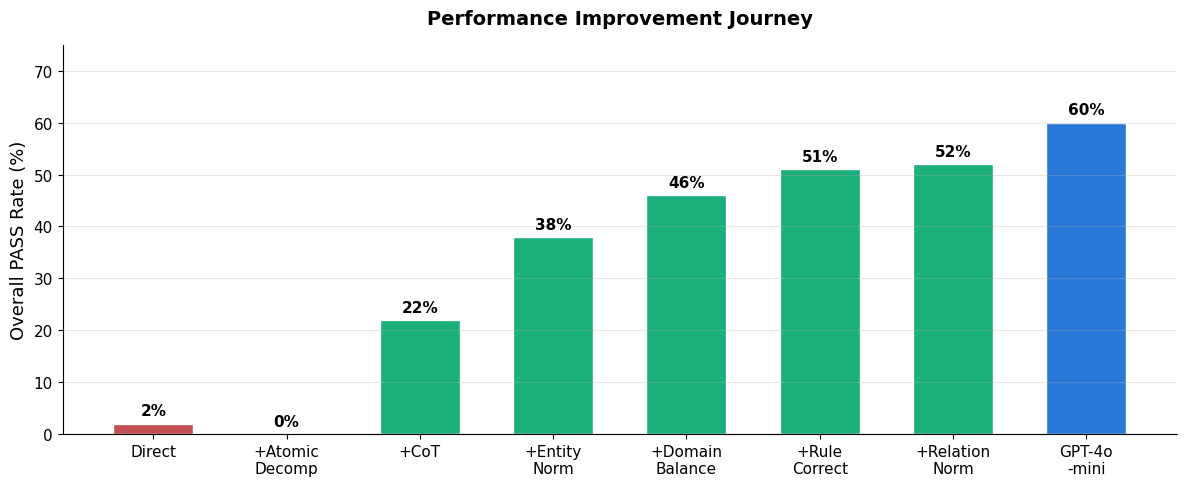
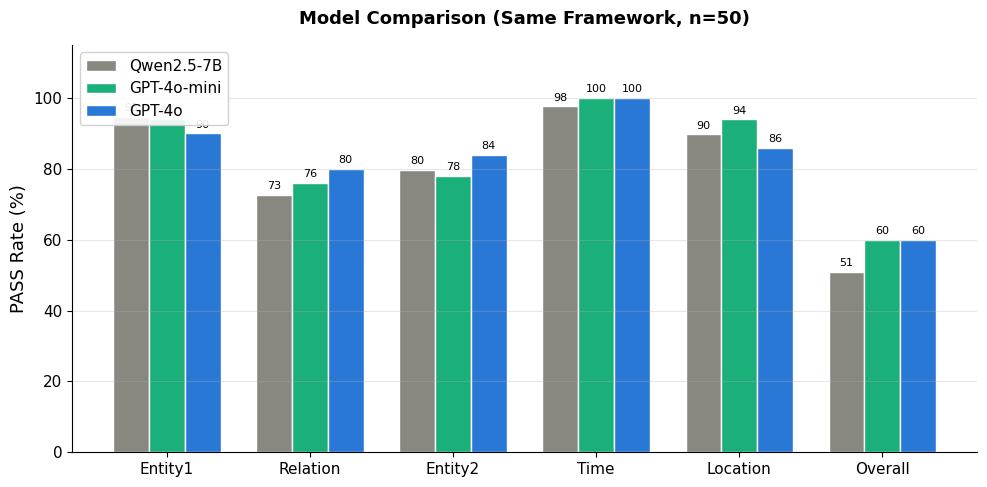
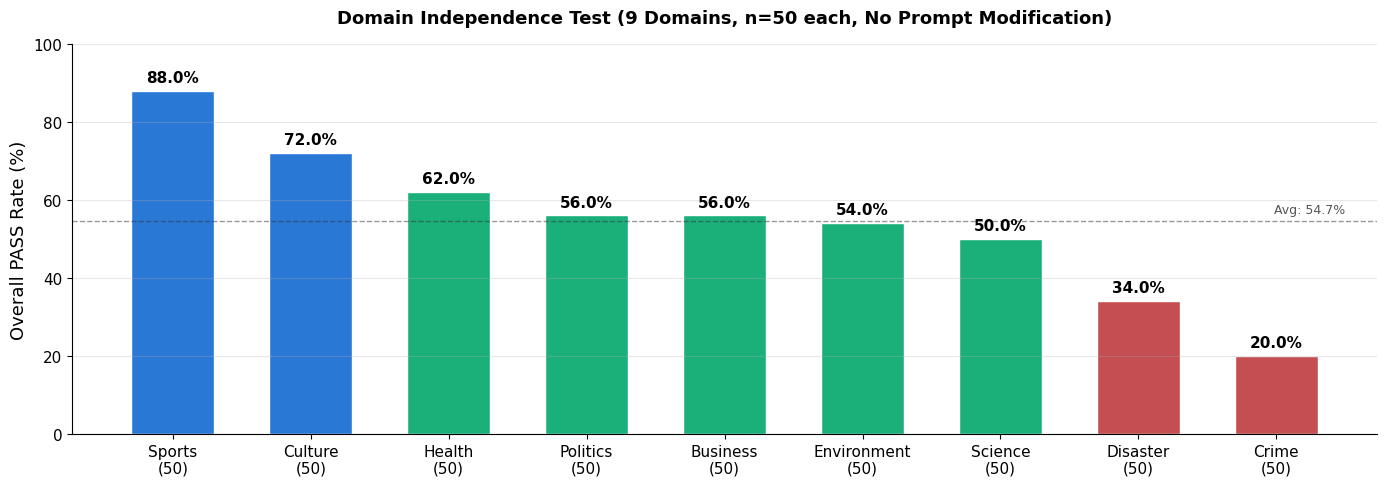
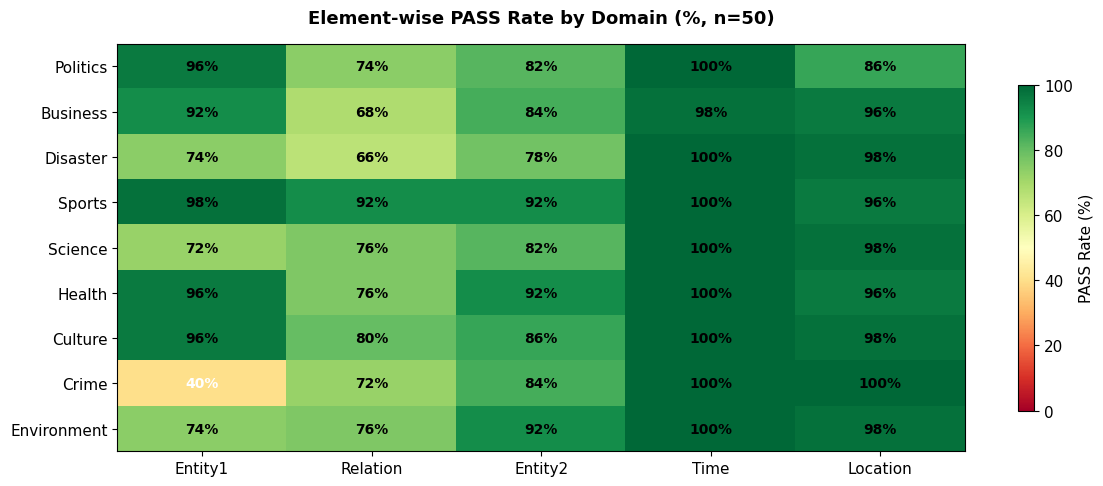
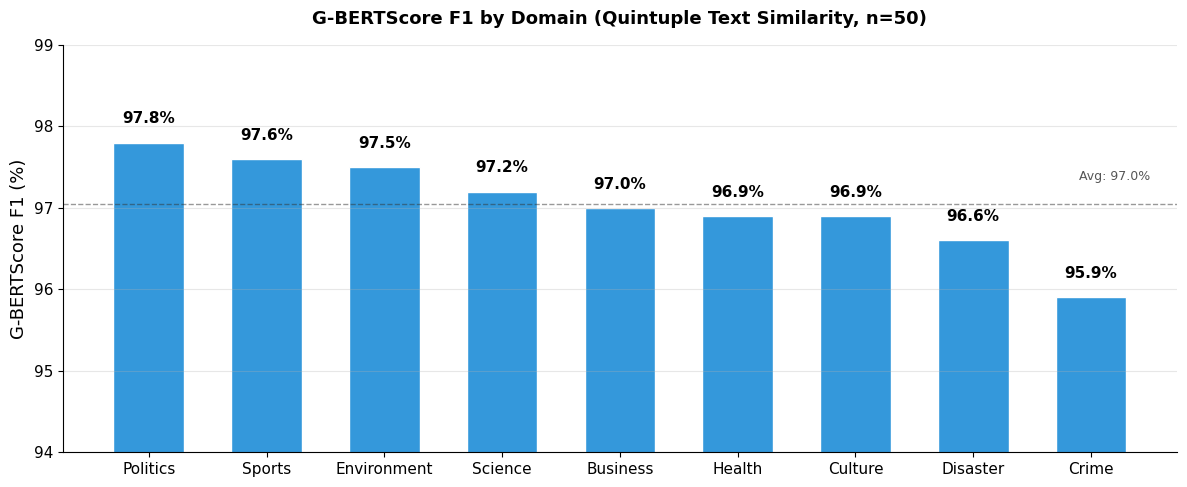
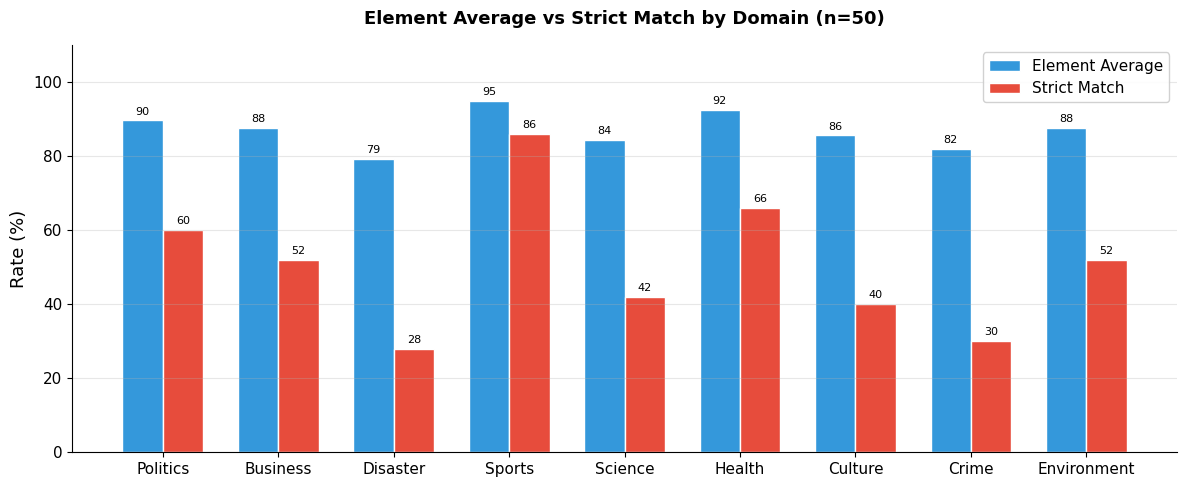

These figures' Python source, in order:
"""
STELLAR Paper Figures (450 samples, 9 domains x 50)
Run: python generate_figures.py
Output: results/figures/
"""

import matplotlib.pyplot as plt
import matplotlib
import numpy as np
import os

matplotlib.rcParams['font.family'] = 'DejaVu Sans'
matplotlib.rcParams['font.size'] = 11

output_dir = 'results/figures'
os.makedirs(output_dir, exist_ok=True)

# ============================================================
# Data (450 samples, 9 domains x 50)
# ============================================================

domains = ['Politics', 'Business', 'Disaster', 'Sports', 'Science',
           'Health', 'Culture', 'Crime', 'Environment']
overalls = [56.0, 56.0, 34.0, 88.0, 50.0,
            62.0, 72.0, 20.0, 54.0]

api_elements = ['Entity1', 'Relation', 'Entity2', 'Time', 'Location', 'Overall']
qwen = [94.7, 72.7, 79.7, 97.7, 89.7, 51.0]
mini = [94.0, 76.0, 78.0, 100.0, 94.0, 60.0]
gpt4o = [90.0, 80.0, 84.0, 100.0, 86.0, 60.0]

heatmap_data = np.array([
    [96.0, 74.0, 82.0, 100.0, 86.0],
    [92.0, 68.0, 84.0, 98.0, 96.0],
    [74.0, 66.0, 78.0, 100.0, 98.0],
    [98.0, 92.0, 92.0, 100.0, 96.0],
    [72.0, 76.0, 82.0, 100.0, 98.0],
    [96.0, 76.0, 92.0, 100.0, 96.0],
    [96.0, 80.0, 86.0, 100.0, 98.0],
    [40.0, 72.0, 84.0, 100.0, 100.0],
    [74.0, 76.0, 92.0, 100.0, 98.0],
])

stages = ['Direct', '+Atomic\nDecomp', '+CoT', '+Entity\nNorm',
          '+Domain\nBalance', '+Rule\nCorrect', '+Relation\nNorm', 'GPT-4o\n-mini']
stage_values = [2, 0, 22, 38, 46, 51, 52, 60]

bert_f1 = [97.8, 97.0, 96.6, 97.6, 97.2,
           96.9, 96.9, 95.9, 97.5]

elem_avg = [89.6, 87.6, 79.2, 94.8, 84.4, 92.4, 85.6, 82.0, 87.6]
strict = [60.0, 52.0, 28.0, 86.0, 42.0, 66.0, 40.0, 30.0, 52.0]


# ============================================================
# Fig. 2: Performance Improvement Journey
# ============================================================
fig, ax = plt.subplots(figsize=(12, 5))
colors = ['#c44e52', '#c44e52', '#1baf7a', '#1baf7a', '#1baf7a',
          '#1baf7a', '#1baf7a', '#2a78d6']

bars = ax.bar(stages, stage_values, color=colors, width=0.6, edgecolor='white')
for bar, val in zip(bars, stage_values):
    ax.text(bar.get_x() + bar.get_width()/2, bar.get_height() + 1,
            f'{val}%', ha='center', va='bottom', fontweight='bold', fontsize=11)

ax.set_ylabel('Overall PASS Rate (%)', fontsize=13)
ax.set_ylim(0, 75)
ax.set_title('Performance Improvement Journey',
             fontsize=14, fontweight='bold', pad=15)
ax.spines['top'].set_visible(False)
ax.spines['right'].set_visible(False)
ax.grid(axis='y', alpha=0.3)
plt.tight_layout()
plt.savefig(f'{output_dir}/fig2_improvement.png', dpi=300, bbox_inches='tight')
plt.close()
print("Fig. 2 done")


# ============================================================
# Fig. 3: Model Comparison
# ============================================================
fig, ax = plt.subplots(figsize=(10, 5))
x = np.arange(len(api_elements))
w = 0.25
bars1 = ax.bar(x - w, qwen, w, label='Qwen2.5-7B', color='#888880', edgecolor='white')
bars2 = ax.bar(x, mini, w, label='GPT-4o-mini', color='#1baf7a', edgecolor='white')
bars3 = ax.bar(x + w, gpt4o, w, label='GPT-4o', color='#2a78d6', edgecolor='white')

for bars in [bars1, bars2, bars3]:
    for bar in bars:
        val = bar.get_height()
        ax.text(bar.get_x() + bar.get_width()/2, val + 1,
                f'{val:.0f}', ha='center', va='bottom', fontsize=8)

ax.set_ylabel('PASS Rate (%)', fontsize=13)
ax.set_ylim(0, 115)
ax.set_xticks(x)
ax.set_xticklabels(api_elements)
ax.set_title('Model Comparison (Same Framework, n=50)',
             fontsize=13, fontweight='bold', pad=15)
ax.legend(loc='upper left', framealpha=0.9)
ax.spines['top'].set_visible(False)
ax.spines['right'].set_visible(False)
ax.grid(axis='y', alpha=0.3)
plt.tight_layout()
plt.savefig(f'{output_dir}/fig3_model_comparison.png', dpi=300, bbox_inches='tight')
plt.close()
print("Fig. 3 done")


# ============================================================
# Fig. 4: Domain Overall Comparison
# ============================================================
fig, ax = plt.subplots(figsize=(14, 5))
sorted_pairs = sorted(zip(domains, overalls), key=lambda x: x[1], reverse=True)
sorted_domains = [p[0] + '\n(50)' for p in sorted_pairs]
sorted_overalls = [p[1] for p in sorted_pairs]

colors = []
for v in sorted_overalls:
    if v >= 70:
        colors.append('#2a78d6')
    elif v >= 40:
        colors.append('#1baf7a')
    else:
        colors.append('#c44e52')

bars = ax.bar(sorted_domains, sorted_overalls, color=colors, width=0.6, edgecolor='white')
for bar, val in zip(bars, sorted_overalls):
    ax.text(bar.get_x() + bar.get_width()/2, bar.get_height() + 1.5,
            f'{val}%', ha='center', va='bottom', fontweight='bold', fontsize=11)

avg = sum(overalls) / len(overalls)
ax.axhline(y=avg, color='#333', linestyle='--', alpha=0.5, linewidth=1)
ax.text(len(sorted_domains)-0.5, avg + 2, f'Avg: {avg:.1f}%',
        ha='right', fontsize=9, color='#555')

ax.set_ylabel('Overall PASS Rate (%)', fontsize=13)
ax.set_ylim(0, 100)
ax.set_title('Domain Independence Test (9 Domains, n=50 each, No Prompt Modification)',
             fontsize=13, fontweight='bold', pad=15)
ax.spines['top'].set_visible(False)
ax.spines['right'].set_visible(False)
ax.grid(axis='y', alpha=0.3)
plt.tight_layout()
plt.savefig(f'{output_dir}/fig4_domain_overall.png', dpi=300, bbox_inches='tight')
plt.close()
print("Fig. 4 done")


# ============================================================
# Fig. 5: Domain Heatmap
# ============================================================
fig, ax = plt.subplots(figsize=(12, 5))
elements = ['Entity1', 'Relation', 'Entity2', 'Time', 'Location']

im = ax.imshow(heatmap_data, cmap='RdYlGn', aspect='auto', vmin=0, vmax=100)

ax.set_xticks(np.arange(len(elements)))
ax.set_yticks(np.arange(len(domains)))
ax.set_xticklabels(elements)
ax.set_yticklabels(domains)

for i in range(len(domains)):
    for j in range(len(elements)):
        color = 'white' if heatmap_data[i, j] < 50 else 'black'
        ax.text(j, i, f'{heatmap_data[i, j]:.0f}%',
                ha='center', va='center', fontsize=10,
                fontweight='bold', color=color)

ax.set_title('Element-wise PASS Rate by Domain (%, n=50)',
             fontsize=13, fontweight='bold', pad=15)
fig.colorbar(im, ax=ax, shrink=0.8, label='PASS Rate (%)')
plt.tight_layout()
plt.savefig(f'{output_dir}/fig5_domain_heatmap.png', dpi=300, bbox_inches='tight')
plt.close()
print("Fig. 5 done")


# ============================================================
# Fig. 6: G-BERTScore by Domain
# ============================================================
fig, ax = plt.subplots(figsize=(12, 5))
sorted_bert = sorted(zip(domains, bert_f1), key=lambda x: x[1], reverse=True)
sorted_bd = [p[0] for p in sorted_bert]
sorted_bf = [p[1] for p in sorted_bert]

bars = ax.bar(sorted_bd, sorted_bf, color='#3498db', width=0.6, edgecolor='white')
for bar, val in zip(bars, sorted_bf):
    ax.text(bar.get_x() + bar.get_width()/2, bar.get_height() + 0.2,
            f'{val}%', ha='center', va='bottom', fontweight='bold', fontsize=11)

avg_bert = sum(bert_f1) / len(bert_f1)
ax.axhline(y=avg_bert, color='#333', linestyle='--', alpha=0.5, linewidth=1)
ax.text(len(sorted_bd)-0.5, avg_bert + 0.3, f'Avg: {avg_bert:.1f}%',
        ha='right', fontsize=9, color='#555')

ax.set_ylabel('G-BERTScore F1 (%)', fontsize=13)
ax.set_ylim(94, 99)
ax.set_title('G-BERTScore F1 by Domain (Quintuple Text Similarity, n=50)',
             fontsize=13, fontweight='bold', pad=15)
ax.spines['top'].set_visible(False)
ax.spines['right'].set_visible(False)
ax.grid(axis='y', alpha=0.3)
plt.tight_layout()
plt.savefig(f'{output_dir}/fig6_bertscore.png', dpi=300, bbox_inches='tight')
plt.close()
print("Fig. 6 done")


# ============================================================
# Fig. 7: Element Average vs Strict Match
# ============================================================
fig, ax = plt.subplots(figsize=(12, 5))

x = np.arange(len(domains))
w = 0.35
bars1 = ax.bar(x - w/2, elem_avg, w, label='Element Average',
               color='#3498db', edgecolor='white')
bars2 = ax.bar(x + w/2, strict, w, label='Strict Match',
               color='#e74c3c', edgecolor='white')

for bar, val in zip(bars1, elem_avg):
    ax.text(bar.get_x() + bar.get_width()/2, bar.get_height() + 1,
            f'{val:.0f}', ha='center', va='bottom', fontsize=8)
for bar, val in zip(bars2, strict):
    ax.text(bar.get_x() + bar.get_width()/2, bar.get_height() + 1,
            f'{val:.0f}', ha='center', va='bottom', fontsize=8)

ax.set_ylabel('Rate (%)', fontsize=13)
ax.set_ylim(0, 110)
ax.set_xticks(x)
ax.set_xticklabels(domains)
ax.set_title('Element Average vs Strict Match by Domain (n=50)',
             fontsize=13, fontweight='bold', pad=15)
ax.legend(loc='upper right', framealpha=0.9)
ax.spines['top'].set_visible(False)
ax.spines['right'].set_visible(False)
ax.grid(axis='y', alpha=0.3)
plt.tight_layout()
plt.savefig(f'{output_dir}/fig7_avg_vs_strict.png', dpi=300, bbox_inches='tight')
plt.close()
print("Fig. 7 done")


print(f"\nAll figures generated! -> {output_dir}/")
